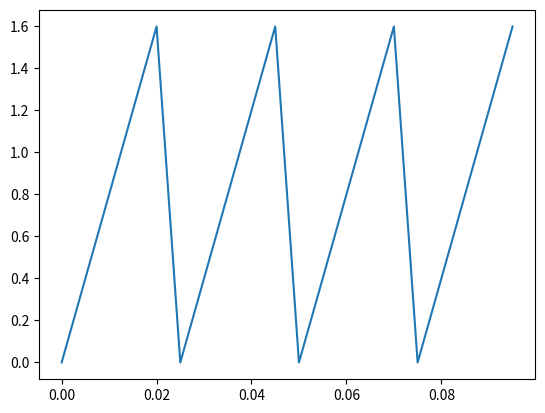

Generate this figure with matplotlib:
import numpy as np
import matplotlib.pyplot as plt

f = 240
T = 1 / f

t = np.arange(0, 0.1, 1.0 / 200)
n = np.floor(t / T)
y = (2/ T) * (t - n * T)

plt.plot(t, y)
plt.savefig('sawtooth.pdf')
plt.show()